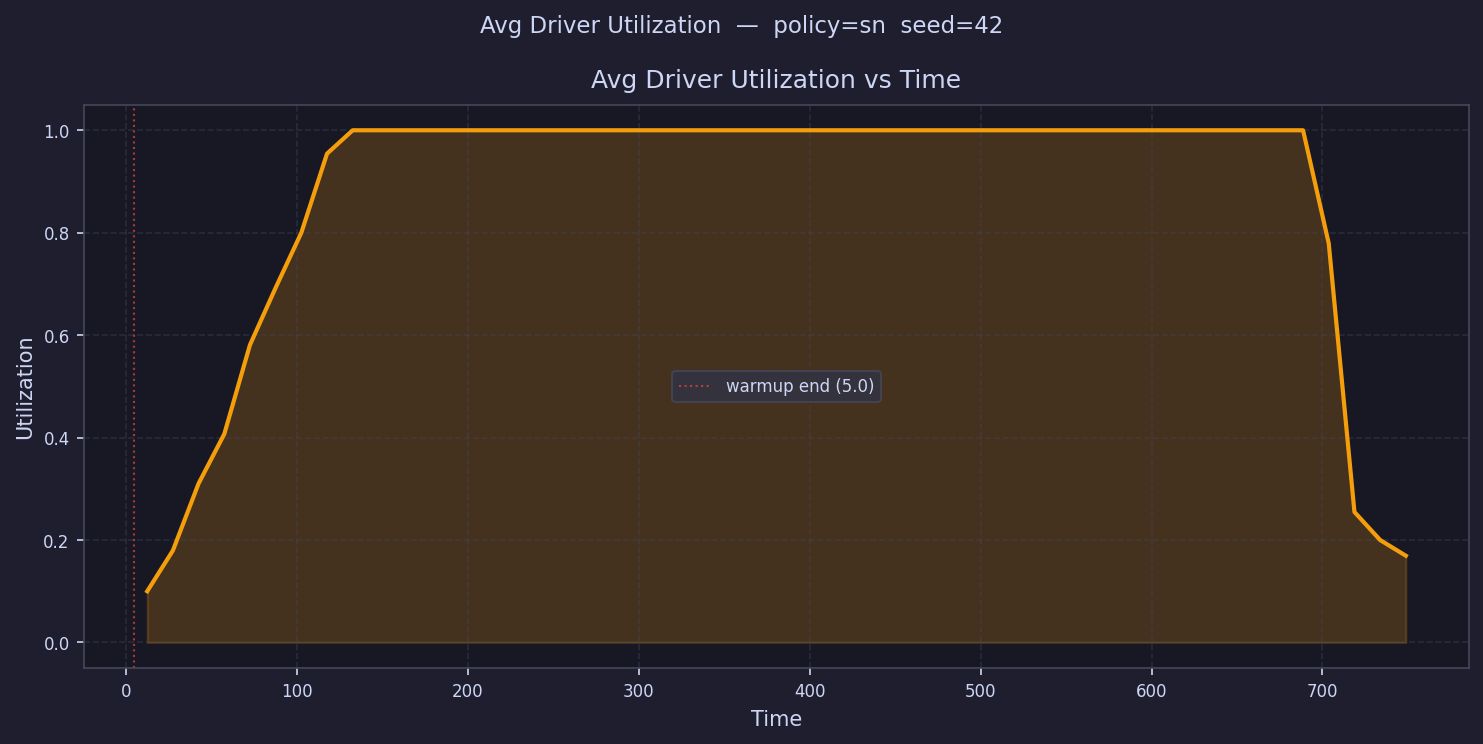

The data file committed next to this chart (first rows):
time, avg_driver_utilization
12.51, 0.1
27.54, 0.1796
42.56, 0.3104
57.59, 0.4069
72.61, 0.581
87.64, 0.6926
102.7, 0.8
117.7, 0.9544
132.7, 1.0
147.7, 1.0
162.8, 1.0
177.8, 1.0
192.8, 1.0
207.8, 1.0
222.9, 1.0
237.9, 1.0
252.9, 1.0
267.9, 1.0
283, 1.0
298, 1.0
313, 1.0
328, 1.0
343.1, 1.0
358.1, 1.0
373.1, 1.0
388.1, 1.0
403.2, 1.0
418.2, 1.0
433.2, 1.0
448.2, 1.0
463.3, 1.0
478.3, 1.0
493.3, 1.0
508.3, 1.0
523.4, 1.0
538.4, 1.0
553.4, 1.0
568.4, 1.0
583.5, 1.0
598.5, 1.0
613.5, 1.0
628.5, 1.0
643.6, 1.0
658.6, 1.0
673.6, 1.0
688.7, 1.0
703.7, 0.7788
718.7, 0.2547
733.7, 0.2
748.8, 0.1693
